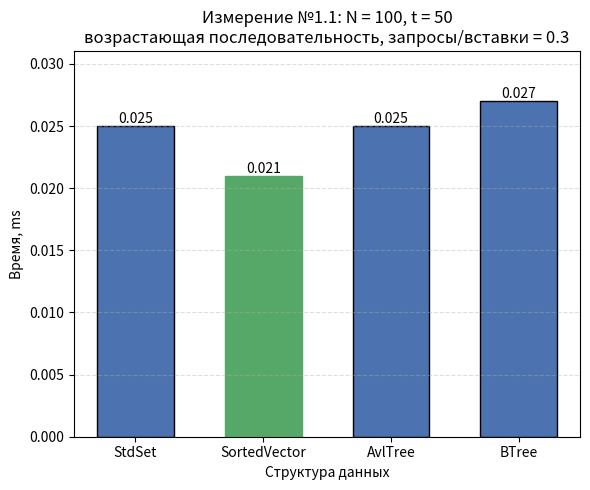

Generate this figure with matplotlib:
#!/usr/bin/env python3
"""
Гистограмма результатов Измерения №1.1 (случай N = 100).

Оси:
  Ox -- структура данных (StdSet, SortedVector, AvlTree, BTree);
  Oy -- время обработки потока команд, ms;
Заголовок -- параметры опыта из REPORT.md.

Источник чисел (по приоритету):
  1) --json <файл> -- JSON googlebenchmark (--benchmark_out=results.json);
     имена бенчмарков ожидаются вида Set11 / Vector11 / AvlTree11 / BTree11
     (или любые -- берутся как есть), поле real_time в ms;
  2) значения по умолчанию -- прогон от 21.10.2026 (N=100,
     data_1_1.txt, t=50): Set 0.025, Vector 0.021, Avl 0.025, BTree 0.034.

Запуск:
  python3 research/generators/plot_histogram_1_1.py
  python3 research/generators/plot_histogram_1_1.py --json results_1_1.json \
      --out research/pictures/histogram_1_1.png
"""

import argparse
import json
import os

import matplotlib
matplotlib.use("Agg")  # сохранение в файл без GUI
import matplotlib.pyplot as plt

# ==== параметры опыта (заголовок гистограммы) ====
TITLE = ("Измерение №1.1: N = 100, t = 50\n"
         "возрастающая последовательность, запросы/вставки = 0.3")

# ==== результаты прогона по умолчанию (Time, ms) ====
DEFAULT_LABELS = ["StdSet", "SortedVector", "AvlTree", "BTree"]
DEFAULT_TIMES_MS = [0.025, 0.021, 0.025, 0.027]

# соответствие имён бенчмарков из JSON понятным подписям
JSON_NAME_MAP = {
    "Set11": "StdSet",
    "Vector11": "SortedVector",
    "AvlTree11": "AvlTree",
    "BTree11": "BTree",
}

DEFAULT_OUT = os.path.join("research", "pictures", "histogram_1_1.png")


def load_from_json(path):
    """Читает JSON googlebenchmark: [(label, real_time_ms), ...]."""
    with open(path, encoding="utf-8") as f:
        data = json.load(f)

    labels, times = [], []
    for bm in data["benchmarks"]:
        name = bm["name"]
        labels.append(JSON_NAME_MAP.get(name, name))
        t = bm["real_time"]
        unit = bm.get("time_unit", "ms")
        if unit == "us":
            t /= 1000.0
        elif unit == "ns":
            t /= 1_000_000.0
        times.append(t)
    return labels, times


def parse_args():
    p = argparse.ArgumentParser(description=__doc__,
                                formatter_class=argparse.RawDescriptionHelpFormatter)
    p.add_argument("--json", type=str, default=None,
                   help="JSON googlebenchmark (--benchmark_out) вместо значений по умолчанию")
    p.add_argument("--out", type=str, default=DEFAULT_OUT,
                   help="путь к сохраняемому PNG")
    return p.parse_args()


def main():
    args = parse_args()

    if args.json:
        labels, times = load_from_json(args.json)
    else:
        labels, times = DEFAULT_LABELS, DEFAULT_TIMES_MS

    fig, ax = plt.subplots(figsize=(6, 5))
    bars = ax.bar(labels, times, color="#4C72B0", edgecolor="black", width=0.6)

    # подписи значений над столбцами
    for bar, t in zip(bars, times):
        ax.text(bar.get_x() + bar.get_width() / 2, bar.get_height(),
                f"{t:.3f}", ha="center", va="bottom", fontsize=10)

    # отметим победителя
    best = times.index(min(times))
    bars[best].set_color("#55A868")

    ax.set_xlabel("Структура данных")
    ax.set_ylabel("Время, ms")
    ax.set_title(TITLE, fontsize=12)
    ax.grid(axis="y", linestyle="--", alpha=0.4)
    ax.set_ylim(0, max(times) * 1.15)

    out_dir = os.path.dirname(args.out)
    if out_dir:
        os.makedirs(out_dir, exist_ok=True)
    fig.tight_layout()
    fig.savefig(args.out, dpi=200)
    print(f"histogram saved to {args.out}")
    for label, t in zip(labels, times):
        print(f"  {label:<14} {t:.3f} ms")


if __name__ == "__main__":
    main()
